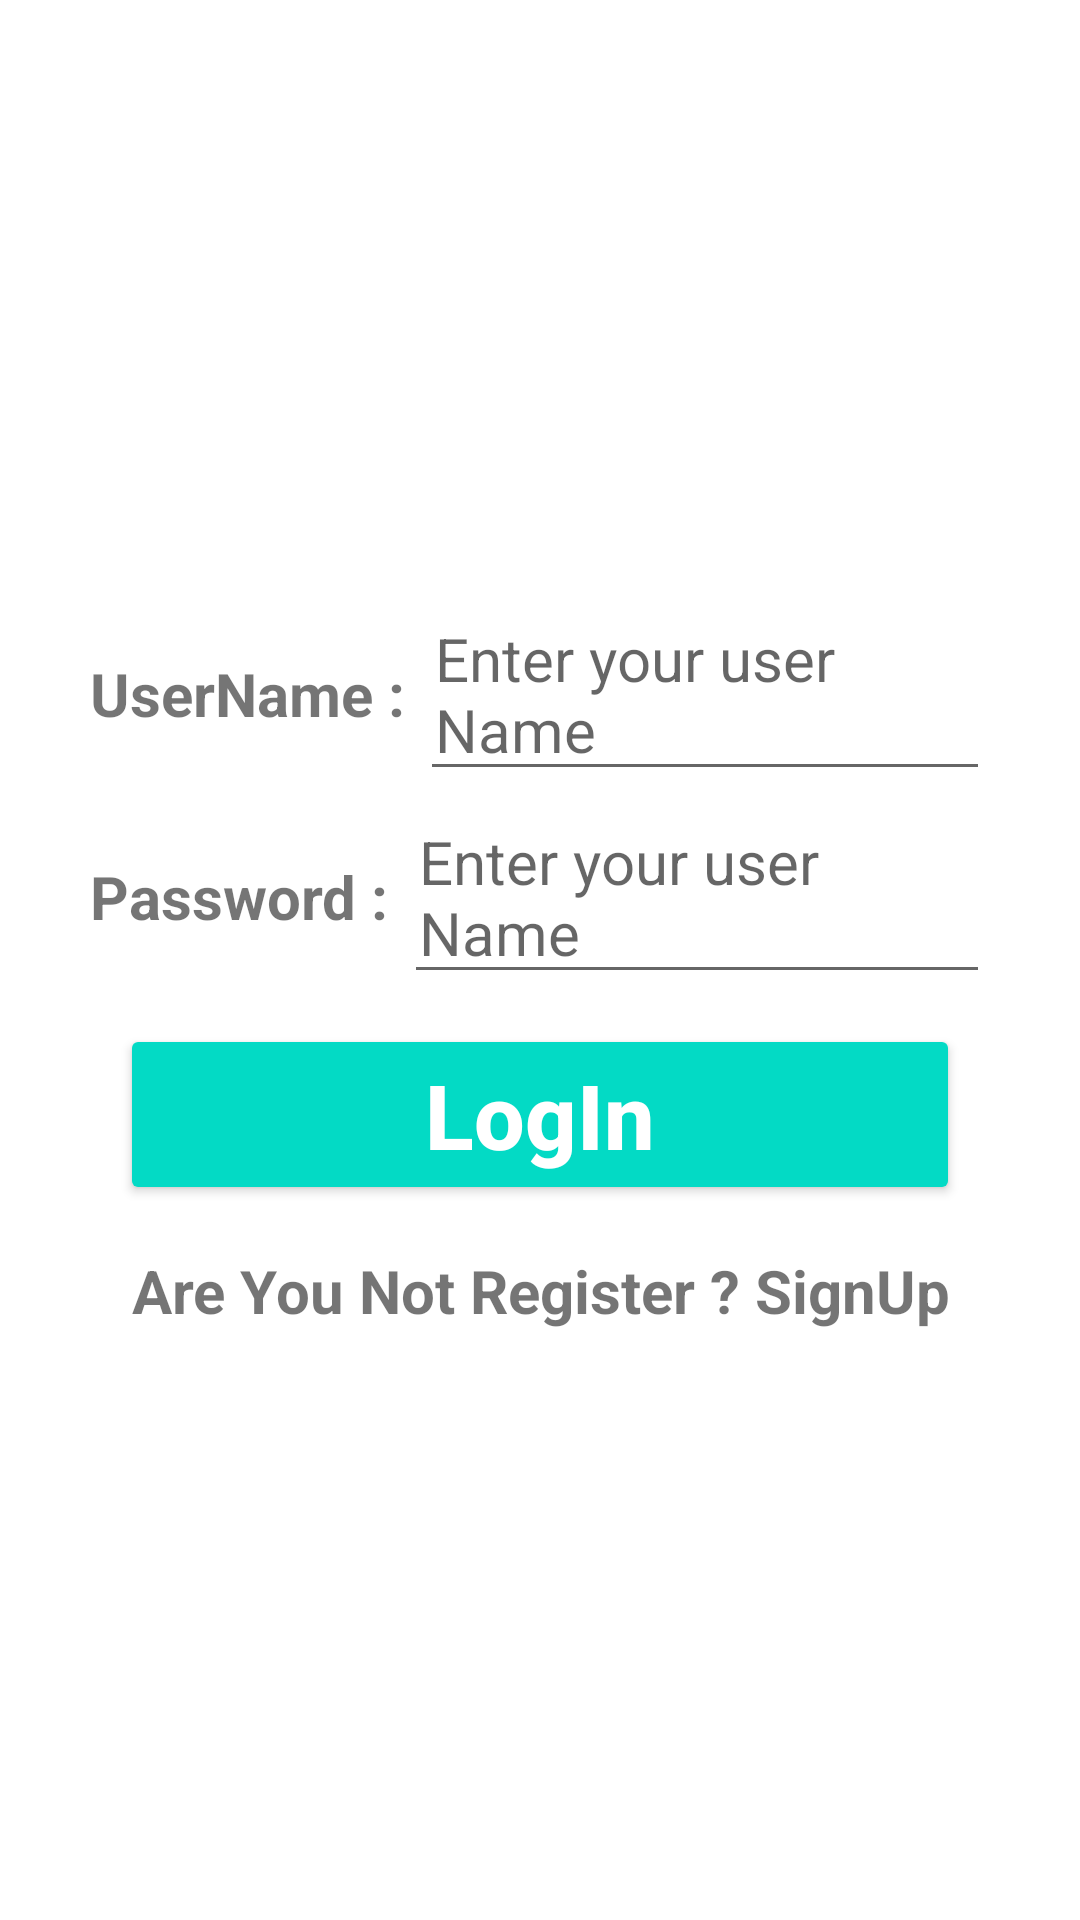

This screen was rendered from an Android layout file. Write that file and the resources it references.
<!-- AndroidManifest.xml: application theme Theme.SQLLogin -->
<!-- res/layout/activity_main.xml -->
<?xml version="1.0" encoding="utf-8"?>
<LinearLayout xmlns:android="http://schemas.android.com/apk/res/android"
    xmlns:tools="http://schemas.android.com/tools"
    android:layout_width="match_parent"
    android:layout_height="match_parent"
    android:orientation="vertical"
    android:padding="10dp"
    android:gravity="center"
    android:background="@drawable/sis"
    tools:context=".Login_Activity"
    >


    <LinearLayout
        android:layout_width="match_parent"
        android:layout_height="wrap_content"
        android:orientation="vertical"
        android:layout_margin="20dp"

        >


        <LinearLayout
            android:layout_width="match_parent"
            android:layout_height="wrap_content"
            android:orientation="horizontal"

            >

            <TextView
                android:layout_width="wrap_content"
                android:layout_height="wrap_content"
                android:text="UserName : "
                android:textSize="20dp"
                android:textStyle="bold"
                />
            <EditText
                android:paddingLeft="5dp"
                android:layout_width="match_parent"
                android:layout_height="wrap_content"
                android:id="@+id/UserIdedittext_id"
                android:hint="Enter your user Name"
                android:textStyle="normal"
                android:textSize="20dp"
                />
        </LinearLayout>

        <LinearLayout
            android:layout_width="match_parent"
            android:layout_height="wrap_content"
            android:orientation="horizontal"
            >

            <TextView
                android:layout_width="wrap_content"
                android:layout_height="wrap_content"
                android:text="Password : "
                android:textSize="20dp"
                android:textStyle="bold"
                />
            <EditText
                android:paddingLeft="5dp"
                android:layout_width="match_parent"
                android:layout_height="wrap_content"
                android:id="@+id/Userpasswordedittext_id"
                android:hint="Enter your user Name"
                android:textStyle="normal"
                android:textSize="20dp"
                />
        </LinearLayout>

        <Button
            android:layout_margin="10dp"
            android:id="@+id/loginButton_id"
            android:layout_width="match_parent"
            android:layout_height="wrap_content"
            android:text="LogIn"
            style="@style/Widget.AppCompat.Button.Colored"
            android:textSize="30dp"
            android:textStyle="bold"
            android:textAllCaps="false"
            android:textAlignment="center"
            />

        <TextView
            android:id="@+id/signInTextView_id"
            android:layout_width="match_parent"
            android:layout_height="wrap_content"
            android:text="Are You Not Register ? SignUp"
            android:textSize="20dp"
            android:textStyle="bold"
            android:textAllCaps="false"
            android:textAlignment="center"
            android:layout_marginTop="5dp"
            />
    </LinearLayout>


</LinearLayout>
<!-- resources referenced by this layout -->
<resources>
  <style name="Theme.SQLLogin" parent="Theme.MaterialComponents.DayNight.DarkActionBar">
          
          <item name="colorPrimary">@color/purple_500</item>
          <item name="colorPrimaryVariant">@color/purple_700</item>
          <item name="colorOnPrimary">@color/white</item>
          
          <item name="colorSecondary">@color/teal_200</item>
          <item name="colorSecondaryVariant">@color/teal_700</item>
          <item name="colorOnSecondary">@color/black</item>
          
          <item name="android:statusBarColor" tools:targetApi="l">?attr/colorPrimaryVariant</item>
          
      </style>
  <!-- not gathered from this repository: default colours our renderer supplied (Android Studio template values) -->
  <color name="purple_500">#FF6200EE</color>
  <color name="purple_700">#FF3700B3</color>
  <color name="teal_200">#FF03DAC5</color>
  <color name="teal_700">#FF018786</color>
  <color name="black">#FF000000</color>
  <color name="white">#FFFFFFFF</color>
</resources>
